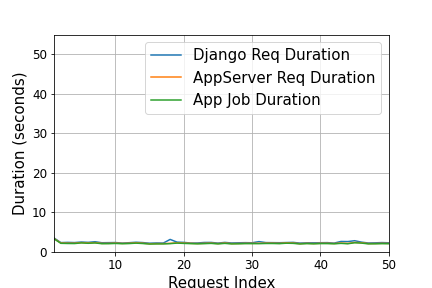

The data file committed next to this chart (first rows):
Req Index, Django Req Duration, AppServer Req Duration, App Job Duration
1, 3.545, 3.406, 3.332
2, 2.378, 2.272, 2.196
3, 2.432, 2.232, 2.156
4, 2.386, 2.217, 2.139
5, 2.52, 2.374, 2.298
6, 2.438, 2.287, 2.204
7, 2.596, 2.372, 2.289
8, 2.342, 2.178, 2.098
9, 2.365, 2.185, 2.109
10, 2.39, 2.239, 2.16
11, 2.265, 2.169, 2.093
12, 2.351, 2.211, 2.137
13, 2.466, 2.32, 2.24
14, 2.382, 2.223, 2.143
15, 2.222, 2.085, 2.011
16, 2.283, 2.126, 2.044
17, 2.262, 2.126, 2.047
18, 3.182, 2.191, 2.116
19, 2.498, 2.328, 2.253
20, 2.428, 2.252, 2.174
21, 2.278, 2.192, 2.116
22, 2.284, 2.14, 2.065
23, 2.41, 2.193, 2.118
24, 2.42, 2.248, 2.176
25, 2.258, 2.128, 2.053
26, 2.427, 2.268, 2.177
27, 2.283, 2.124, 2.048
28, 2.33, 2.153, 2.075
29, 2.365, 2.194, 2.12
30, 2.335, 2.191, 2.117
31, 2.627, 2.195, 2.118
32, 2.383, 2.236, 2.153
33, 2.366, 2.228, 2.152
34, 2.348, 2.188, 2.114
35, 2.393, 2.301, 2.225
36, 2.435, 2.265, 2.184
37, 2.256, 2.109, 2.032
38, 2.332, 2.194, 2.121
39, 2.325, 2.137, 2.064
40, 2.348, 2.206, 2.13
41, 2.371, 2.204, 2.125
42, 2.254, 2.148, 2.071
43, 2.663, 2.259, 2.181
44, 2.638, 2.167, 2.088
45, 2.855, 2.421, 2.337
46, 2.492, 2.337, 2.253
47, 2.28, 2.134, 2.057
48, 2.32, 2.149, 2.072
49, 2.381, 2.195, 2.113
50, 2.331, 2.17, 2.093
